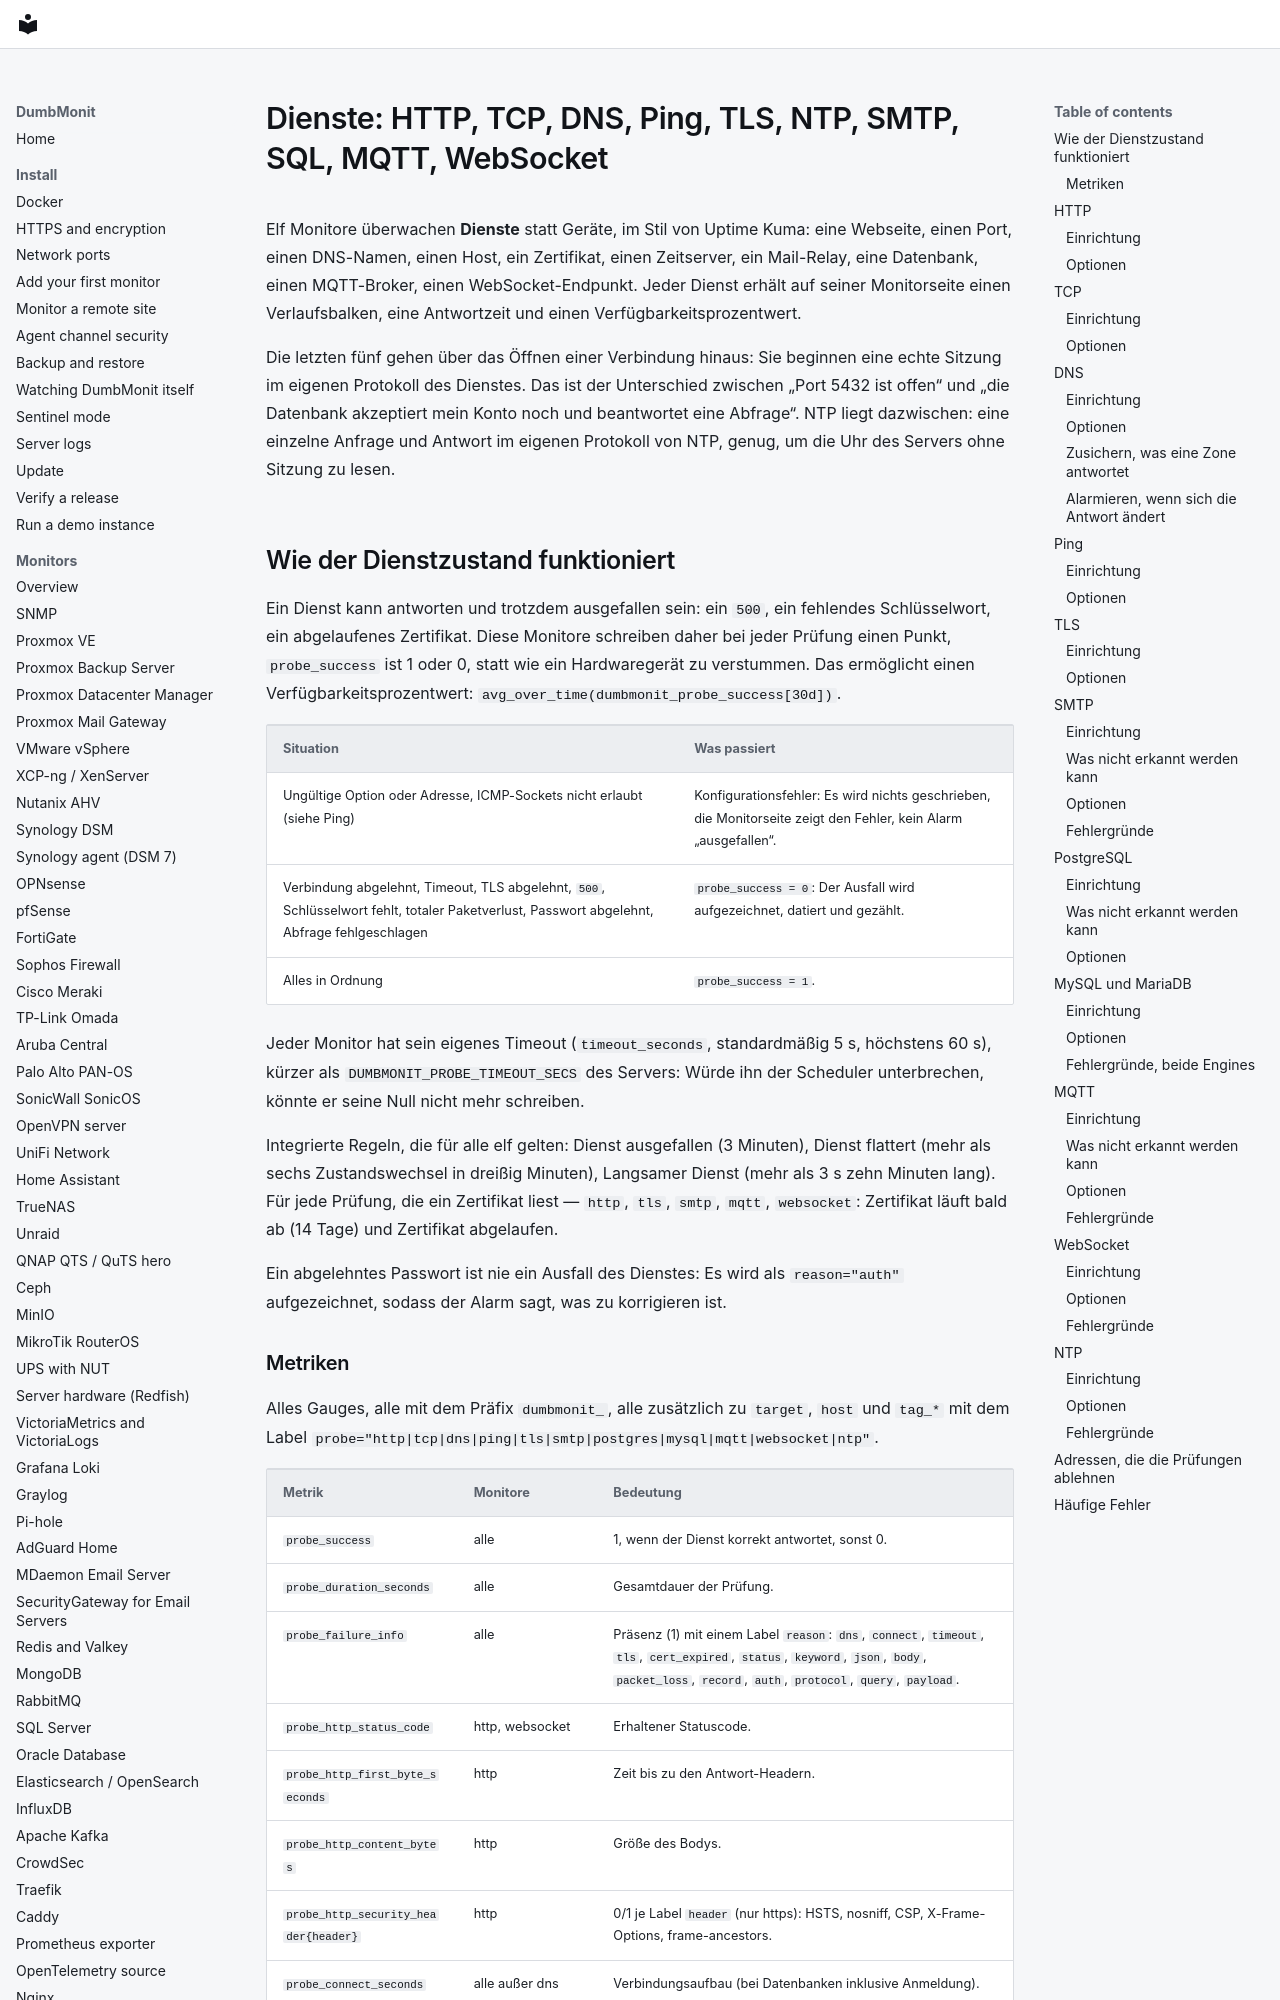

repository: laupernoe/dumbmonit · page: devices/services.de/index.html · generator: mkdocs

# Dienste: HTTP, TCP, DNS, Ping, TLS, NTP, SMTP, SQL, MQTT, WebSocket {#services-http-tcp-dns-ping-tls-ntp-smtp-sql-mqtt-websocket}

Elf Monitore überwachen **Dienste** statt Geräte, im Stil von Uptime Kuma: eine Webseite, einen
Port, einen DNS-Namen, einen Host, ein Zertifikat, einen Zeitserver, ein Mail-Relay, eine
Datenbank, einen MQTT-Broker, einen WebSocket-Endpunkt. Jeder Dienst erhält auf seiner
Monitorseite einen Verlaufsbalken, eine Antwortzeit und einen Verfügbarkeitsprozentwert.

Die letzten fünf gehen über das Öffnen einer Verbindung hinaus: Sie beginnen eine echte Sitzung
im eigenen Protokoll des Dienstes. Das ist der Unterschied zwischen „Port 5432 ist offen“ und
„die Datenbank akzeptiert mein Konto noch und beantwortet eine Abfrage“. NTP liegt dazwischen:
eine einzelne Anfrage und Antwort im eigenen Protokoll von NTP, genug, um die Uhr des Servers
ohne Sitzung zu lesen.

## Wie der Dienstzustand funktioniert {#how-service-state-works}

Ein Dienst kann antworten und trotzdem ausgefallen sein: ein `500`, ein fehlendes Schlüsselwort,
ein abgelaufenes Zertifikat. Diese Monitore schreiben daher bei jeder Prüfung einen Punkt,
`probe_success` ist 1 oder 0, statt wie ein Hardwaregerät zu verstummen. Das ermöglicht einen
Verfügbarkeitsprozentwert: `avg_over_time(dumbmonit_probe_success[30d])`.

| Situation | Was passiert |
|---|---|
| Ungültige Option oder Adresse, ICMP-Sockets nicht erlaubt (siehe Ping) | Konfigurationsfehler: Es wird nichts geschrieben, die Monitorseite zeigt den Fehler, kein Alarm „ausgefallen“. |
| Verbindung abgelehnt, Timeout, TLS abgelehnt, `500`, Schlüsselwort fehlt, totaler Paketverlust, Passwort abgelehnt, Abfrage fehlgeschlagen | `probe_success = 0`: Der Ausfall wird aufgezeichnet, datiert und gezählt. |
| Alles in Ordnung | `probe_success = 1`. |

Jeder Monitor hat sein eigenes Timeout (`timeout_seconds`, standardmäßig 5 s, höchstens 60 s),
kürzer als `DUMBMONIT_PROBE_TIMEOUT_SECS` des Servers: Würde ihn der Scheduler unterbrechen,
könnte er seine Null nicht mehr schreiben.

Integrierte Regeln, die für alle elf gelten: Dienst ausgefallen (3 Minuten), Dienst flattert
(mehr als sechs Zustandswechsel in dreißig Minuten), Langsamer Dienst (mehr als 3 s zehn Minuten
lang). Für jede Prüfung, die ein Zertifikat liest — `http`, `tls`, `smtp`, `mqtt`, `websocket`:
Zertifikat läuft bald ab (14 Tage) und Zertifikat abgelaufen.

Ein abgelehntes Passwort ist nie ein Ausfall des Dienstes: Es wird als `reason="auth"`
aufgezeichnet, sodass der Alarm sagt, was zu korrigieren ist.
